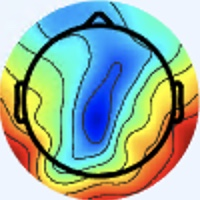

Data behind this chart, as committed beside it:
[238 245 255], [238 245 255], [238 245 255], [238 245 255], [238 245 253], [238 245 253], [238 245 253], [238 245 253], [237 246 253], [237 246 253], [237 246 253], [237 246 253], [237 246 253], [237 246 253], [237 246 253], [237 246 253], [237 246 253], [237 246 253], [237 246 253], [237 246 253], [237 246 253], [237 246 253], [237 246 253], [237 246 253]
[238 245 255], [238 245 255], [238 245 255], [238 245 255], [238 245 253], [238 245 253], [238 245 253], [238 245 253], [237 246 253], [237 246 253], [237 246 253], [237 246 253], [237 246 253], [237 246 253], [237 246 253], [237 246 253], [237 246 253], [237 246 253], [237 246 253], [237 246 253], [237 246 253], [237 246 253], [237 246 253], [237 246 253]
[238 245 255], [238 245 255], [238 245 253], [238 245 253], [238 245 253], [238 245 253], [238 245 253], [238 245 253], [237 246 253], [237 246 253], [237 246 253], [237 246 253], [237 246 253], [237 246 253], [237 246 253], [237 246 253], [237 246 253], [237 246 253], [237 246 253], [237 246 253], [237 246 253], [237 246 253], [237 246 253], [237 246 253]
[238 245 255], [238 245 255], [238 245 253], [238 245 253], [238 245 253], [238 245 253], [238 245 253], [238 245 253], [237 246 253], [237 246 253], [237 246 253], [237 246 253], [237 246 253], [237 246 253], [237 246 253], [237 246 253], [237 246 253], [237 246 253], [237 246 253], [237 246 253], [237 246 253], [237 246 253], [237 246 253], [237 246 253]
[238 245 253], [238 245 253], [238 245 253], [238 245 253], [238 245 253], [238 245 253], [238 245 253], [238 245 253], [237 246 253], [237 246 253], [237 246 253], [237 246 253], [237 246 253], [237 246 253], [237 246 253], [237 246 253], [237 246 253], [237 246 253], [237 246 253], [237 246 253], [237 246 253], [237 246 253], [237 246 253], [237 246 253]
[238 245 253], [238 245 253], [238 245 253], [238 245 253], [238 245 253], [238 245 253], [238 245 253], [238 245 253], [237 246 253], [237 246 253], [237 246 253], [237 246 253], [237 246 253], [237 246 253], [237 246 253], [237 246 253], [237 246 253], [237 246 253], [237 246 253], [237 246 253], [237 246 253], [237 246 253], [237 246 253], [237 246 253]
[238 245 253], [238 245 253], [238 245 253], [238 245 253], [238 245 253], [238 245 253], [238 245 253], [238 245 253], [237 246 253], [237 246 253], [237 246 253], [237 246 253], [237 246 253], [237 246 253], [237 246 253], [237 246 253], [237 246 253], [237 246 253], [237 246 253], [237 246 253], [237 246 253], [237 246 253], [238 245 253], [238 245 253]
[238 245 253], [238 245 253], [238 245 253], [238 245 253], [238 245 253], [238 245 253], [238 245 253], [238 245 253], [237 246 253], [237 246 253], [237 246 253], [237 246 253], [237 246 253], [237 246 253], [237 246 253], [237 246 253], [237 246 253], [237 246 253], [237 246 253], [237 246 253], [237 246 253], [237 246 253], [238 245 253], [238 245 253]
[238 245 253], [238 245 253], [238 245 253], [238 245 253], [238 245 253], [238 245 253], [238 245 253], [238 245 253], [238 245 253], [238 245 253], [237 246 253], [237 246 253], [237 246 253], [237 246 253], [237 246 253], [237 246 253], [237 246 253], [237 246 253], [237 246 253], [237 246 253], [238 245 253], [238 245 253], [238 245 253], [238 245 253]
[238 245 253], [238 245 253], [238 245 253], [238 245 253], [238 245 253], [238 245 253], [238 245 253], [238 245 253], [238 245 253], [238 245 253], [237 246 253], [237 246 253], [237 246 253], [237 246 253], [237 246 253], [237 246 253], [237 246 253], [237 246 253], [237 246 253], [237 246 253], [238 245 253], [238 245 253], [238 245 253], [238 245 253]
[238 245 253], [238 245 253], [238 245 253], [238 245 253], [238 245 253], [238 245 253], [238 245 253], [238 245 253], [238 245 253], [238 245 253], [237 246 253], [237 246 253], [237 246 253], [237 246 253], [237 246 253], [237 246 253], [237 246 255], [237 246 255], [238 245 255], [238 245 255], [238 245 255], [238 245 255], [238 245 255], [238 245 255]
[238 245 253], [238 245 253], [238 245 253], [238 245 253], [238 245 253], [238 245 253], [238 245 253], [238 245 253], [238 245 253], [238 245 253], [237 246 253], [237 246 253], [237 246 253], [237 246 253], [237 246 253], [237 246 253], [237 246 255], [237 246 255], [238 245 255], [238 245 255], [238 245 255], [238 245 255], [238 245 255], [238 245 255]
[238 245 253], [238 245 253], [238 245 253], [238 245 253], [238 245 253], [238 245 253], [238 245 253], [238 245 253], [238 245 253], [238 245 253], [237 246 253], [237 246 253], [237 246 253], [237 246 253], [237 246 255], [237 246 255], [238 245 255], [238 245 255], [238 245 255], [238 245 255], [238 245 255], [238 245 255], [238 245 255], [238 245 255]
[238 245 253], [238 245 253], [238 245 253], [238 245 253], [238 245 253], [238 245 253], [238 245 253], [238 245 253], [238 245 253], [238 245 253], [237 246 253], [237 246 253], [237 246 253], [237 246 253], [237 246 255], [237 246 255], [238 245 255], [237 244 254], [237 244 254], [237 244 254], [237 244 254], [238 245 255], [238 245 255], [238 245 255]
[238 245 253], [238 245 253], [238 245 253], [238 245 253], [238 245 253], [238 245 253], [238 245 253], [238 245 253], [238 245 253], [238 245 253], [238 245 253], [238 245 253], [237 246 255], [236 245 254], [236 245 254], [236 245 254], [237 244 254], [237 244 254], [237 244 254], [237 244 254], [237 244 254], [237 244 254], [238 245 255], [238 245 255]
[238 245 253], [238 245 253], [238 245 253], [238 245 253], [238 245 253], [238 245 253], [238 245 253], [238 245 253], [238 245 253], [238 245 253], [238 245 253], [238 245 253], [236 245 254], [236 245 254], [236 245 254], [236 245 254], [236 245 254], [236 245 254], [237 244 254], [237 244 254], [237 244 254], [237 244 254], [237 246 255], [237 246 253]
[237 246 253], [237 246 253], [237 246 253], [237 246 253], [237 246 253], [237 246 253], [238 245 253], [238 245 253], [238 245 253], [238 245 253], [238 245 255], [237 244 254], [237 244 254], [237 244 254], [237 244 254], [237 246 255], [235 245 255], [235 245 255], [236 245 254], [237 244 254], [237 244 252], [237 244 252], [235 246 252], [235 246 252]
[237 246 253], [237 246 253], [237 246 253], [237 246 253], [237 246 253], [237 246 253], [238 245 253], [238 245 253], [238 245 253], [238 245 253], [237 244 254], [237 244 254], [237 244 254], [237 244 254], [237 244 254], [236 245 254], [235 245 255], [235 245 255], [236 245 254], [237 244 254], [239 243 252], [237 244 252], [236 245 252], [235 246 252]
[237 246 253], [237 246 253], [237 246 253], [237 246 253], [237 246 253], [237 246 253], [237 246 253], [237 246 253], [237 244 252], [237 244 252], [237 244 254], [237 244 254], [237 244 254], [237 244 254], [237 244 254], [237 244 254], [236 245 252], [236 245 252], [237 244 252], [237 244 252], [239 243 254], [239 243 254], [240 242 255], [240 242 255]
[237 246 253], [237 246 253], [237 246 253], [237 246 253], [237 246 253], [237 246 253], [237 246 253], [237 246 253], [237 244 252], [237 244 252], [237 244 254], [237 244 254], [237 244 254], [237 244 254], [237 244 254], [237 244 254], [237 244 252], [237 244 252], [237 244 252], [237 244 252], [239 243 254], [239 243 254], [240 242 255], [241 243 255]
[238 245 253], [238 245 253], [238 245 253], [238 245 253], [237 246 253], [237 246 253], [237 246 253], [237 246 253], [237 246 253], [237 246 253], [237 246 253], [237 246 253], [237 246 255], [237 246 255], [237 246 255], [238 245 255], [239 243 254], [239 243 252], [239 243 252], [239 243 252], [237 244 252], [237 244 252], [240 244 255], [240 244 255]
[238 245 253], [238 245 253], [238 245 253], [238 245 253], [237 246 253], [237 246 253], [238 247 254], [238 247 254], [237 246 253], [237 246 253], [238 247 254], [238 247 254], [238 247 255], [238 247 255], [237 246 255], [238 245 255], [239 243 254], [239 243 254], [239 243 254], [237 244 252], [237 244 252], [237 246 253], [237 246 253], [237 246 253]
[238 245 253], [238 245 253], [238 245 253], [238 245 253], [238 245 253], [238 245 253], [238 247 254], [238 247 254], [238 247 254], [238 247 254], [238 247 254], [238 247 254], [238 247 254], [238 247 254], [237 246 253], [238 245 255], [240 244 255], [240 244 255], [239 243 254], [237 244 254], [238 245 253], [236 247 253], [235 249 252], [234 249 252]
[238 245 253], [238 245 253], [238 245 253], [238 245 253], [238 245 253], [238 245 253], [238 247 254], [238 247 254], [238 247 254], [238 247 254], [238 247 254], [238 247 254], [238 247 254], [238 247 254], [237 246 253], [237 246 253], [238 245 255], [238 245 255], [238 245 255], [238 245 255], [237 246 255], [237 246 253], [237 248 254], [235 249 252]
[238 245 253], [238 245 253], [238 245 253], [238 245 253], [238 245 253], [239 246 254], [238 247 254], [238 247 254], [237 246 253], [238 247 254], [238 247 254], [238 247 254], [238 247 254], [238 247 254], [238 247 254], [238 247 254], [237 248 254], [236 247 253], [236 245 252], [236 245 254], [237 244 254], [238 245 255], [240 244 255], [238 245 253]
[238 245 253], [238 245 253], [238 245 253], [238 245 253], [239 246 254], [239 246 254], [238 247 254], [238 247 254], [239 248 255], [239 248 255], [239 248 255], [239 248 255], [239 248 255], [239 248 255], [239 248 255], [238 249 255], [235 246 250], [235 246 250], [236 245 252], [237 244 254], [238 245 255], [241 245 255], [245 245 255], [243 246 255]
[240 244 253], [240 244 253], [238 245 253], [238 245 253], [238 247 254], [238 247 254], [238 247 254], [238 247 254], [238 247 254], [238 247 254], [238 247 254], [238 247 254], [238 247 254], [238 247 254], [238 247 254], [237 248 254], [236 247 253], [236 247 253], [240 244 255], [241 243 255], [240 244 255], [242 244 255], [245 243 255], [244 244 254]
[240 244 253], [240 244 253], [238 245 253], [238 245 253], [238 247 254], [238 247 254], [238 247 254], [238 247 254], [240 249 255], [240 249 255], [240 249 255], [240 249 255], [240 249 255], [240 249 255], [239 248 255], [239 248 255], [237 248 254], [238 247 254], [241 243 255], [243 243 255], [241 243 255], [239 243 252], [242 242 252], [239 242 249]
[238 245 253], [238 245 253], [238 245 253], [238 245 253], [238 247 254], [238 247 254], [238 247 254], [238 247 254], [236 247 253], [236 247 253], [237 246 253], [237 246 253], [237 246 253], [237 246 253], [238 245 253], [238 245 253], [236 245 254], [237 244 254], [243 243 255], [243 243 255], [240 243 252], [236 243 249], [235 243 246], [234 244 246]
[238 245 253], [238 245 253], [238 245 253], [238 245 253], [237 246 253], [238 247 254], [238 247 254], [238 247 254], [237 248 254], [237 248 254], [239 248 255], [239 248 255], [238 247 254], [238 247 254], [239 246 254], [239 246 254], [238 245 253], [240 244 253], [241 244 253], [243 243 253], [239 242 251], [234 241 247], [228 242 243], [227 243 243]
[238 245 253], [238 245 253], [238 245 253], [238 245 253], [237 246 253], [237 246 253], [236 247 253], [236 247 253], [235 246 252], [236 247 253], [237 246 253], [237 246 253], [237 246 253], [237 246 253], [237 244 252], [237 244 250], [241 246 252], [241 246 250], [241 246 252], [240 244 253], [239 242 251], [232 241 248], [223 241 245], [220 241 244]
[240 244 253], [240 244 253], [240 244 253], [238 245 253], [237 246 253], [236 247 253], [236 247 253], [236 247 253], [237 246 253], [237 246 253], [237 246 253], [237 246 253], [237 246 253], [237 246 253], [238 245 253], [240 244 253], [239 244 248], [240 245 249], [239 246 252], [238 245 251], [236 243 251], [231 241 250], [223 242 248], [218 243 248]
[243 243 255], [243 243 255], [241 243 255], [238 245 255], [236 246 255], [234 247 255], [234 247 253], [236 247 253], [238 245 251], [237 244 250], [237 244 252], [236 245 252], [236 246 255], [237 246 255], [240 244 255], [241 243 255], [238 245 253], [238 245 251], [235 242 248], [238 247 252], [239 253 255], [235 253 255], [231 251 255], [220 247 255]
[243 243 255], [241 243 255], [241 243 255], [238 245 255], [236 246 255], [233 248 255], [234 247 253], [236 247 253], [239 243 252], [239 243 252], [237 244 252], [236 245 252], [235 246 252], [237 246 255], [241 243 255], [241 243 255], [239 243 252], [239 246 254], [239 244 250], [239 246 252], [237 251 254], [235 254 255], [230 255 255], [215 253 255]
[238 245 255], [238 245 255], [238 245 253], [237 246 253], [236 247 253], [234 247 253], [236 247 253], [236 245 252], [240 243 252], [239 242 251], [238 242 251], [235 244 251], [235 246 252], [237 246 251], [241 244 251], [243 243 251], [242 242 252], [243 243 253], [241 241 251], [241 244 253], [242 251 255], [236 255 255], [216 255 252], [190 250 240]
[237 246 255], [237 246 255], [237 246 253], [237 246 253], [236 247 253], [236 247 253], [235 246 252], [237 244 252], [240 242 254], [239 241 253], [238 242 251], [236 245 252], [235 246 250], [237 247 249], [242 245 250], [244 245 250], [241 244 253], [240 242 254], [238 241 250], [239 242 251], [238 245 253], [223 247 247], [194 246 234], [161 243 221]
[236 246 255], [236 246 255], [237 246 253], [237 246 253], [237 246 253], [237 246 253], [237 244 252], [239 243 252], [240 242 254], [239 243 254], [236 243 251], [236 245 252], [236 247 251], [238 248 250], [242 247 250], [243 248 251], [237 246 251], [236 247 253], [236 245 254], [233 240 248], [226 233 241], [203 232 228], [167 236 217], [143 242 211]
[236 246 255], [236 246 255], [237 246 253], [238 245 253], [238 245 253], [238 245 253], [240 244 253], [239 243 252], [239 243 252], [239 243 252], [236 245 252], [236 245 250], [237 248 252], [239 249 251], [243 248 251], [244 249 253], [238 247 252], [233 246 252], [233 246 254], [225 243 247], [210 234 234], [182 230 218], [147 233 204], [128 240 200]
[237 246 255], [238 245 255], [240 244 255], [240 244 255], [240 244 255], [240 244 255], [241 244 253], [240 244 253], [239 243 252], [237 244 250], [236 245 250], [236 247 251], [237 248 252], [240 249 254], [242 249 255], [245 250 255], [242 247 253], [237 246 251], [234 247 253], [215 245 243], [185 243 229], [157 241 215], [132 237 197], [120 237 192]
[238 245 255], [240 244 255], [241 243 255], [241 243 255], [241 243 255], [241 243 255], [241 244 253], [240 244 253], [237 244 250], [236 245 250], [236 245 250], [236 245 250], [238 247 254], [241 248 255], [244 248 255], [245 249 255], [242 247 253], [239 250 254], [232 252 253], [204 247 238], [166 246 219], [140 245 205], [127 240 194], [123 241 191]
[240 244 253], [240 244 255], [241 243 255], [241 243 255], [241 243 255], [241 243 255], [240 244 253], [240 245 251], [237 245 248], [238 248 250], [237 247 249], [237 244 250], [241 245 254], [242 246 255], [242 244 255], [243 247 255], [246 255 255], [232 252 251], [227 255 252], [193 248 229], [148 238 202], [128 238 191], [132 249 196], [131 250 194]
[240 244 253], [240 244 253], [240 244 255], [240 244 255], [240 244 255], [240 244 255], [240 244 255], [238 245 251], [238 246 249], [239 247 249], [240 245 249], [240 245 251], [243 243 253], [242 241 255], [243 242 255], [240 246 255], [235 253 253], [217 244 235], [178 216 201], [145 205 179], [138 231 187], [131 242 189], [133 248 189], [135 253 193]
[238 245 253], [238 245 253], [238 245 255], [238 245 255], [238 244 255], [238 245 255], [238 245 255], [238 245 251], [238 246 249], [240 245 249], [241 244 249], [243 243 251], [244 241 252], [242 240 253], [242 241 255], [237 246 253], [230 255 247], [192 226 209], [101 140 119], [ 68 128  94], [121 210 162], [144 252 194], [136 249 187], [132 248 185]
[238 245 253], [238 245 253], [237 246 255], [237 246 255], [238 245 255], [238 245 255], [238 245 255], [238 245 253], [238 245 253], [239 244 250], [243 243 251], [244 243 251], [244 241 250], [246 245 253], [242 247 251], [228 247 241], [206 244 221], [165 214 182], [ 93 145 109], [ 67 129  88], [100 183 131], [119 214 156], [121 221 161], [124 229 170]
[238 245 255], [238 245 255], [237 246 253], [237 246 253], [238 245 253], [238 245 255], [240 244 255], [240 244 255], [239 243 255], [240 242 254], [244 242 255], [243 242 250], [244 245 249], [246 252 250], [237 252 245], [217 249 226], [173 229 184], [148 219 163], [140 215 159], [117 192 136], [ 72 142  90], [ 52 124  74], [ 76 154 104], [107 194 143]
[240 244 255], [238 245 255], [237 246 253], [237 246 253], [238 245 253], [240 244 253], [241 243 255], [240 242 255], [239 240 255], [240 242 255], [242 240 254], [241 241 251], [242 246 247], [241 254 244], [227 252 231], [202 247 208], [161 231 168], [144 228 153], [156 243 172], [143 225 159], [ 91 164 109], [ 63 129  81], [ 64 129  87], [ 84 155 113]
[241 243 255], [240 244 255], [238 245 253], [238 245 251], [241 244 251], [240 243 250], [242 242 254], [242 241 255], [241 239 255], [241 239 255], [240 239 255], [238 241 250], [237 248 244], [228 251 231], [206 246 211], [184 243 187], [163 245 163], [148 241 150], [150 239 157], [147 235 161], [140 226 165], [123 199 152], [ 82 139 104], [ 60 117  85]
[241 243 255], [240 244 255], [238 245 253], [240 245 251], [241 244 251], [242 242 252], [242 242 254], [242 241 255], [242 241 255], [241 239 255], [238 237 253], [234 242 245], [229 250 235], [214 249 216], [190 243 191], [172 242 170], [157 246 152], [152 248 148], [151 241 151], [151 240 160], [158 249 182], [149 232 178], [103 165 126], [ 77 134 101]
[241 245 255], [240 244 255], [238 245 251], [240 245 251], [242 242 254], [242 242 254], [240 243 252], [240 243 252], [242 241 255], [243 242 255], [241 243 255], [234 246 242], [218 249 217], [199 248 192], [181 247 173], [168 248 159], [160 250 150], [154 249 147], [151 242 147], [152 241 157], [158 246 172], [155 241 176], [136 217 159], [117 191 140]
[240 244 255], [240 244 255], [238 245 251], [240 245 251], [243 243 255], [243 242 255], [240 244 253], [240 244 253], [241 243 255], [243 246 255], [243 248 254], [232 248 235], [210 249 202], [188 248 176], [174 248 159], [164 250 151], [158 249 144], [157 250 144], [156 248 149], [154 248 154], [157 249 164], [156 249 169], [145 239 165], [135 224 156]
[240 244 255], [240 244 255], [238 245 251], [238 245 251], [241 244 253], [242 244 255], [239 246 255], [239 246 255], [238 245 255], [241 248 254], [242 253 249], [229 252 226], [201 246 187], [181 245 161], [170 247 151], [163 250 146], [159 251 144], [159 252 145], [156 251 147], [151 249 148], [147 249 150], [145 249 154], [143 246 155], [143 242 159]
[240 244 255], [238 245 253], [237 246 251], [237 246 251], [240 244 253], [238 245 253], [237 246 255], [236 246 255], [238 247 255], [238 250 250], [237 254 238], [221 252 211], [194 246 172], [176 243 148], [166 247 142], [162 250 140], [161 250 140], [159 251 142], [156 252 144], [153 252 144], [148 251 144], [145 250 147], [144 248 149], [146 247 153]
[239 243 252], [237 244 252], [236 245 250], [236 245 250], [236 245 252], [235 244 251], [233 243 252], [231 244 252], [233 248 255], [232 249 243], [227 252 222], [212 250 191], [188 247 157], [172 245 137], [166 249 135], [161 250 134], [162 250 137], [161 249 137], [161 250 140], [160 252 143], [156 252 144], [153 250 143], [152 247 145], [152 246 149]
[239 243 252], [237 244 252], [236 245 250], [234 245 251], [233 243 252], [232 242 251], [228 242 251], [226 243 250], [229 247 249], [224 248 232], [216 248 199], [201 248 170], [185 248 143], [173 248 129], [164 249 128], [161 251 128], [163 251 131], [163 250 135], [163 249 138], [163 251 141], [160 249 141], [155 247 140], [156 244 140], [154 244 144]
[239 243 252], [237 244 252], [236 245 250], [234 245 251], [233 243 255], [229 241 253], [227 241 252], [224 241 248], [225 248 242], [219 248 218], [205 246 178], [191 245 147], [182 249 133], [171 250 123], [163 248 121], [161 250 124], [164 250 127], [165 250 131], [167 250 136], [166 250 139], [163 249 140], [161 248 141], [160 247 142], [160 248 146]
[239 243 252], [239 243 252], [237 244 252], [235 244 253], [233 242 255], [229 241 255], [227 241 252], [223 243 244], [224 248 232], [217 250 205], [201 246 161], [186 244 131], [180 249 122], [172 249 117], [162 247 117], [163 250 120], [164 250 123], [165 249 127], [166 249 133], [166 248 137], [165 249 138], [162 248 139], [160 247 140], [158 247 141]
[239 242 251], [238 242 251], [236 243 251], [234 242 253], [233 242 255], [233 245 255], [232 246 255], [225 244 238], [221 248 215], [207 246 181], [196 247 144], [188 248 124], [179 249 116], [173 249 114], [168 249 118], [163 248 119], [165 250 121], [166 250 126], [167 251 130], [166 251 134], [165 249 135], [162 249 136], [159 249 136], [157 249 138]
[239 242 251], [239 242 251], [238 242 253], [234 242 253], [233 242 255], [235 247 255], [237 250 255], [231 252 235], [217 245 194], [205 245 159], [193 246 132], [187 248 118], [181 249 112], [176 250 113], [173 250 118], [169 250 121], [169 250 122], [169 251 125], [168 252 130], [167 252 131], [167 250 134], [165 249 135], [160 250 136], [159 249 136]
[240 243 252], [239 241 253], [237 241 253], [235 241 253], [235 245 255], [237 250 255], [239 254 249], [236 255 224], [213 244 168], [201 244 137], [191 245 121], [186 248 113], [183 250 111], [179 250 112], [177 250 119], [175 250 123], [174 248 123], [171 250 125], [168 252 128], [168 252 128], [169 250 130], [168 248 133], [165 249 135], [162 248 137]
[240 243 252], [238 240 252], [237 241 253], [236 242 254], [236 246 255], [238 253 248], [239 254 233], [233 255 204], [211 245 148], [201 245 122], [191 246 116], [187 249 112], [185 249 111], [182 248 112], [179 248 119], [177 247 122], [177 247 123], [175 249 126], [171 251 126], [169 254 127], [171 251 130], [170 249 132], [166 249 135], [165 249 138]
[240 244 253], [239 243 254], [239 243 255], [237 243 255], [234 245 249], [234 248 233], [234 251 209], [229 253 177], [213 248 132], [202 248 113], [193 249 112], [190 251 114], [187 249 112], [184 247 114], [182 247 117], [180 246 120], [178 247 122], [177 249 124], [173 252 125], [171 253 125], [170 252 128], [169 250 130], [166 249 135], [165 249 138]
... 139 more rows
